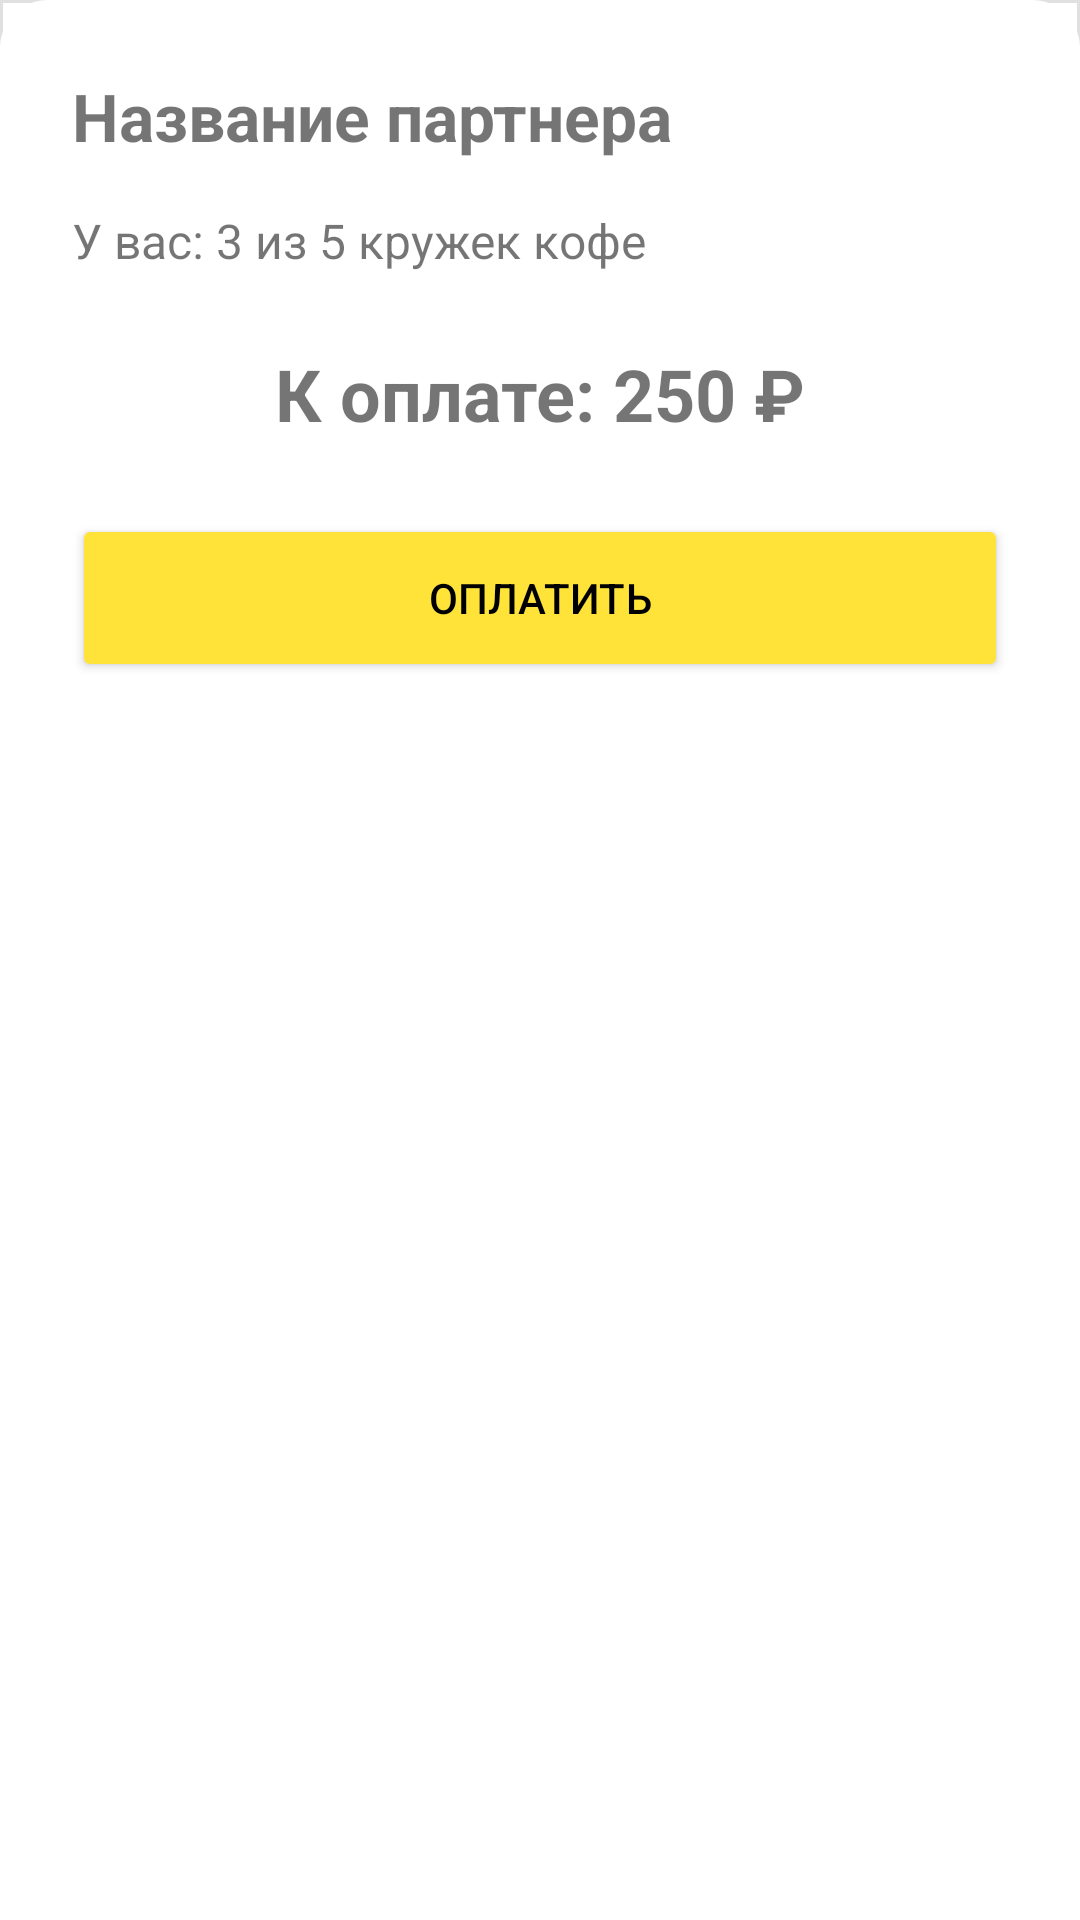

Reconstruct the res/layout file that produces this screen, plus the resources it refers to.
<!-- AndroidManifest.xml: application theme Theme.LoyalTClient -->
<!-- res/layout/bottom_sheet_payment.xml -->
<?xml version="1.0" encoding="utf-8"?>
<LinearLayout xmlns:android="http://schemas.android.com/apk/res/android"
    android:layout_width="match_parent"
    android:layout_height="wrap_content"
    android:background="@drawable/bottom_sheet_bg"
    android:orientation="vertical"
    android:padding="24dp">

    <TextView
        android:id="@+id/tvBsPartnerName"
        android:layout_width="wrap_content"
        android:layout_height="wrap_content"
        android:text="Название партнера"
        android:textSize="22sp"
        android:textStyle="bold" />

    <TextView
        android:id="@+id/tvBsLoyaltyStatus"
        android:layout_width="match_parent"
        android:layout_height="wrap_content"
        android:layout_marginTop="16dp"
        android:text="У вас: 3 из 5 кружек кофе"
        android:textSize="16sp" />

    <TextView
        android:id="@+id/tvBsPrice"
        android:layout_width="match_parent"
        android:layout_height="wrap_content"
        android:layout_marginTop="24dp"
        android:gravity="center"
        android:text="К оплате: 250 ₽"
        android:textSize="24sp"
        android:textStyle="bold" />

    <Button
        android:id="@+id/btnPay"
        android:layout_width="match_parent"
        android:layout_height="56dp"
        android:layout_marginTop="24dp"
        android:backgroundTint="#FFE338"
        android:textColor="#000"
        android:text="Оплатить" />
</LinearLayout>
<!-- resources referenced by this layout -->
<resources>
  <!-- drawable bottom_sheet_bg (drawable) -->
  <layer-list xmlns:android="http://schemas.android.com/apk/res/android">
      <item>
          <shape android:shape="rectangle">
              <solid android:color="@android:color/white" />
              <stroke
                  android:width="1dp"
                  android:color="#E0E0E0" />
          </shape>
      </item>
  
      <item>
          <shape android:shape="rectangle">
              <solid android:color="@android:color/white" />
              <corners
                  android:topLeftRadius="16dp"
                  android:topRightRadius="16dp" />
          </shape>
      </item>
  </layer-list>
  <style name="Theme.LoyalTClient" parent="Theme.MaterialComponents.DayNight.NoActionBar">
          
          <item name="colorPrimary">@color/purple_500</item>
          <item name="colorPrimaryVariant">@color/purple_700</item>
          <item name="colorOnPrimary">@color/white</item>
          
          <item name="colorSecondary">@color/teal_200</item>
          <item name="colorSecondaryVariant">@color/teal_700</item>
          <item name="colorOnSecondary">@color/black</item>
          
          <item name="android:statusBarColor">?attr/colorPrimaryVariant</item>
          
      </style>
  <!-- not gathered from this repository: default colours our renderer supplied (Android Studio template values) -->
  <color name="purple_500">#FF6200EE</color>
  <color name="purple_700">#FF3700B3</color>
  <color name="teal_200">#FF03DAC5</color>
  <color name="teal_700">#FF018786</color>
  <color name="black">#FF000000</color>
  <color name="white">#FFFFFFFF</color>
</resources>
